Run: headless pygame with SDL's dummy video driver; simulated clock (each Clock.tick advances the game by its frame time, no real sleeping); random seed 0; keys injected as events and as key.get_pressed() state; no mouse input.
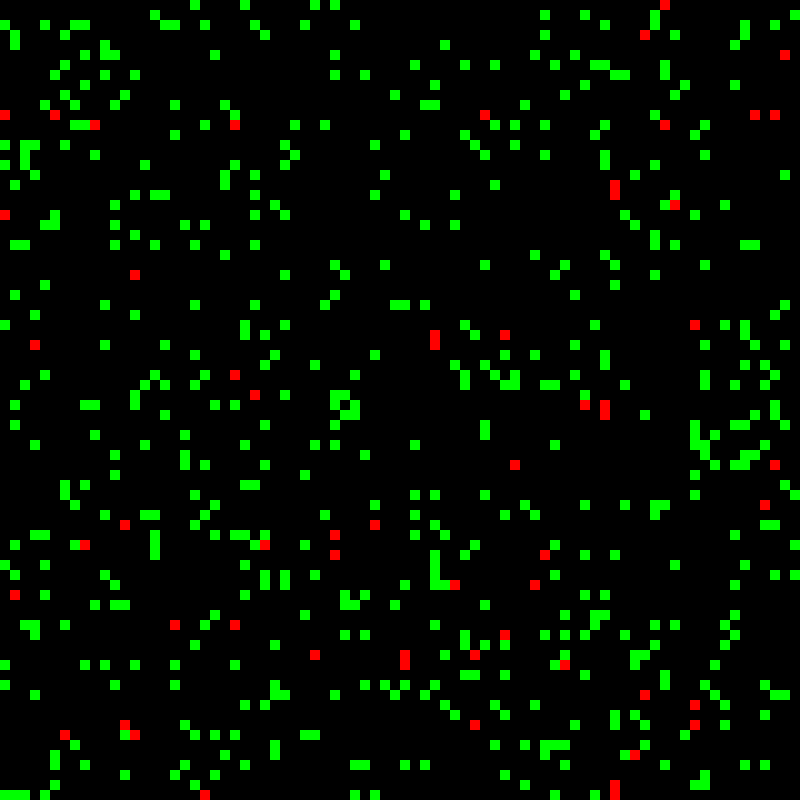
Frame 1 of 4 · flips 1–60 · no input
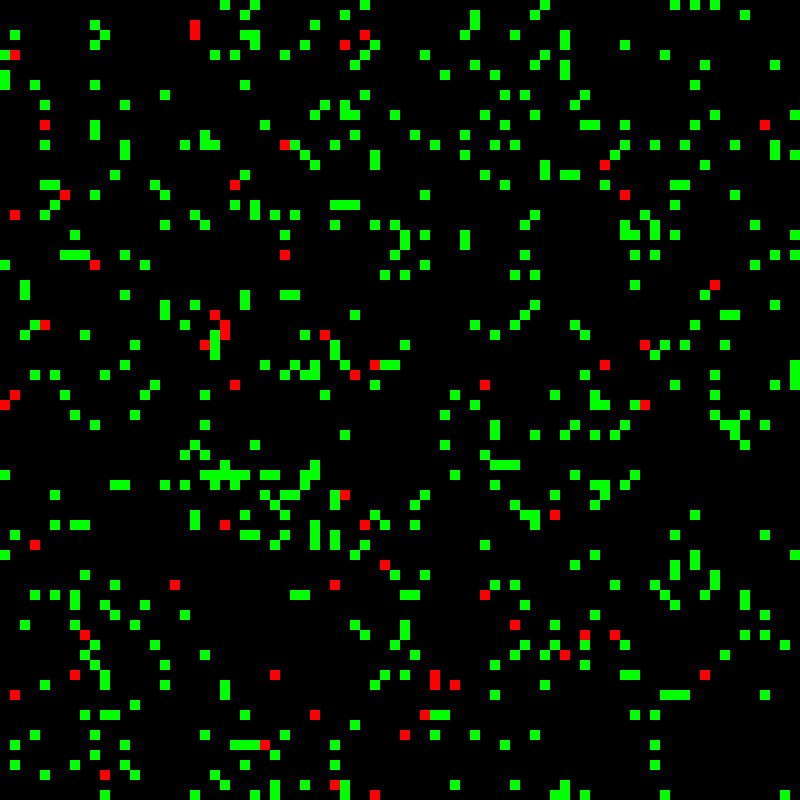
Frame 2 of 4 · flips 61–180 · tapped SPACE, RETURN · held RIGHT (→), D
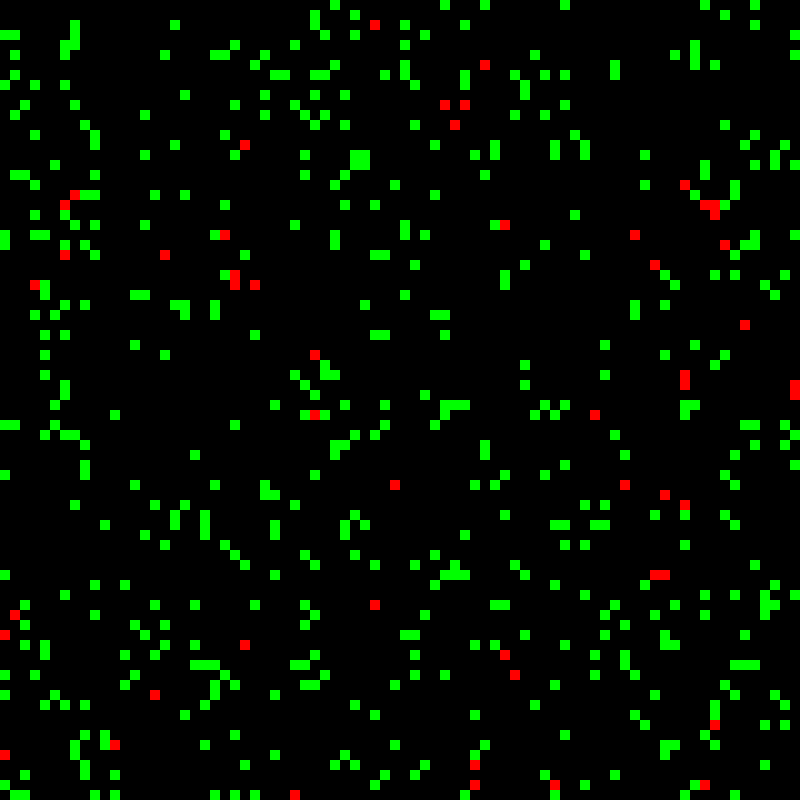
Frame 3 of 4 · flips 181–300 · held DOWN (↓), S
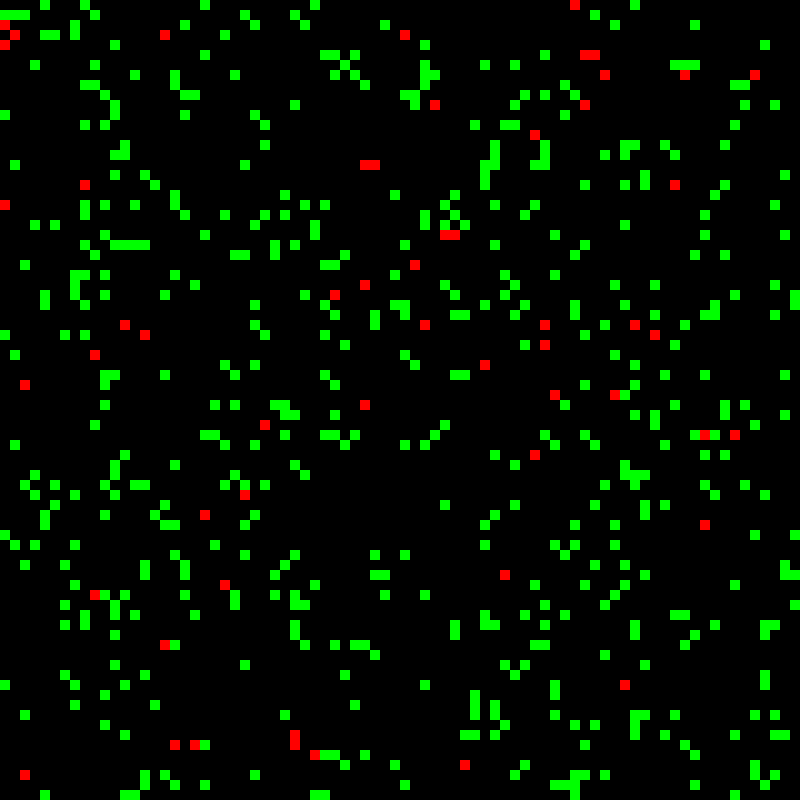
Frame 4 of 4 · flips 301–420 · held LEFT (←), A, UP (↑), W

The pygame program that drew these frames:

import random as rnd
import itertools as itt
import pygame as pg
from time import perf_counter as pfc



def i2sz(i):
  return i % ZELLEN, i // ZELLEN


def create_new_forest(ZELLEN):
  return {i2sz(i):BAUM  for i in range(ZELLEN*ZELLEN) if rnd.random() <= START_BÄUME}


def display_forest(forest):
  for (s,z),b in forest.items():
    color = '#00ff00' if b == BAUM else '#ff0000'
    pg.draw.rect(fenster,color,(s*PIXEL,z*PIXEL,PIXEL,PIXEL))    
      

def feuer_nachbarn(s,z,f):
  del f[(s,z)]
  for ds,dz in itt.product(range(-1,2), range(-1,2)):
    if f.get((s+ds, z+dz)) != BAUM: continue
    f[(s+ds, z+dz)] = BRENNT
    

def sim(forest):
  forest2 = forest.copy()
  stichprobe = int(len(KOORD) * WACHSTUM)
  for _ in range(stichprobe):
    pos = rnd.choice(KOORD)
    if (pos) in forest: continue
    forest2[pos] = BAUM
  
  for pos, b in forest.items():
    if b == BAUM and rnd.random() <= BRAND:
      forest2[pos] = BRENNT
    elif b == BRENNT:
      feuer_nachbarn(*pos, forest2)
  return forest2


LEER, BAUM, BRENNT  = 0,1,2 
START_BÄUME = 0.5
WACHSTUM = 0.01          
BRAND = 0.05           


pg.init()
ZELLEN, PIXEL = 80, 10
KOORD = [(s,z) for s,z in itt.product(range(ZELLEN), range(ZELLEN))]
fenster_b, fenster_h = ZELLEN*PIXEL, ZELLEN*PIXEL
fenster = pg.display.set_mode((fenster_b, fenster_h))
clock = pg.time.Clock()
FPS =40

forest = create_new_forest(ZELLEN)

frames = gesamt = 0
while True:
  clock.tick(FPS)
  frames += 1
  
  for ereignis in pg.event.get():
    if ereignis.type == pg.QUIT: quit()
  
  fenster.fill('#000000')
  
  start = pfc()
  forest = sim(forest)
  gesamt += pfc() - start
  print(gesamt/frames)
  display_forest(forest)
  pg.display.flip()
